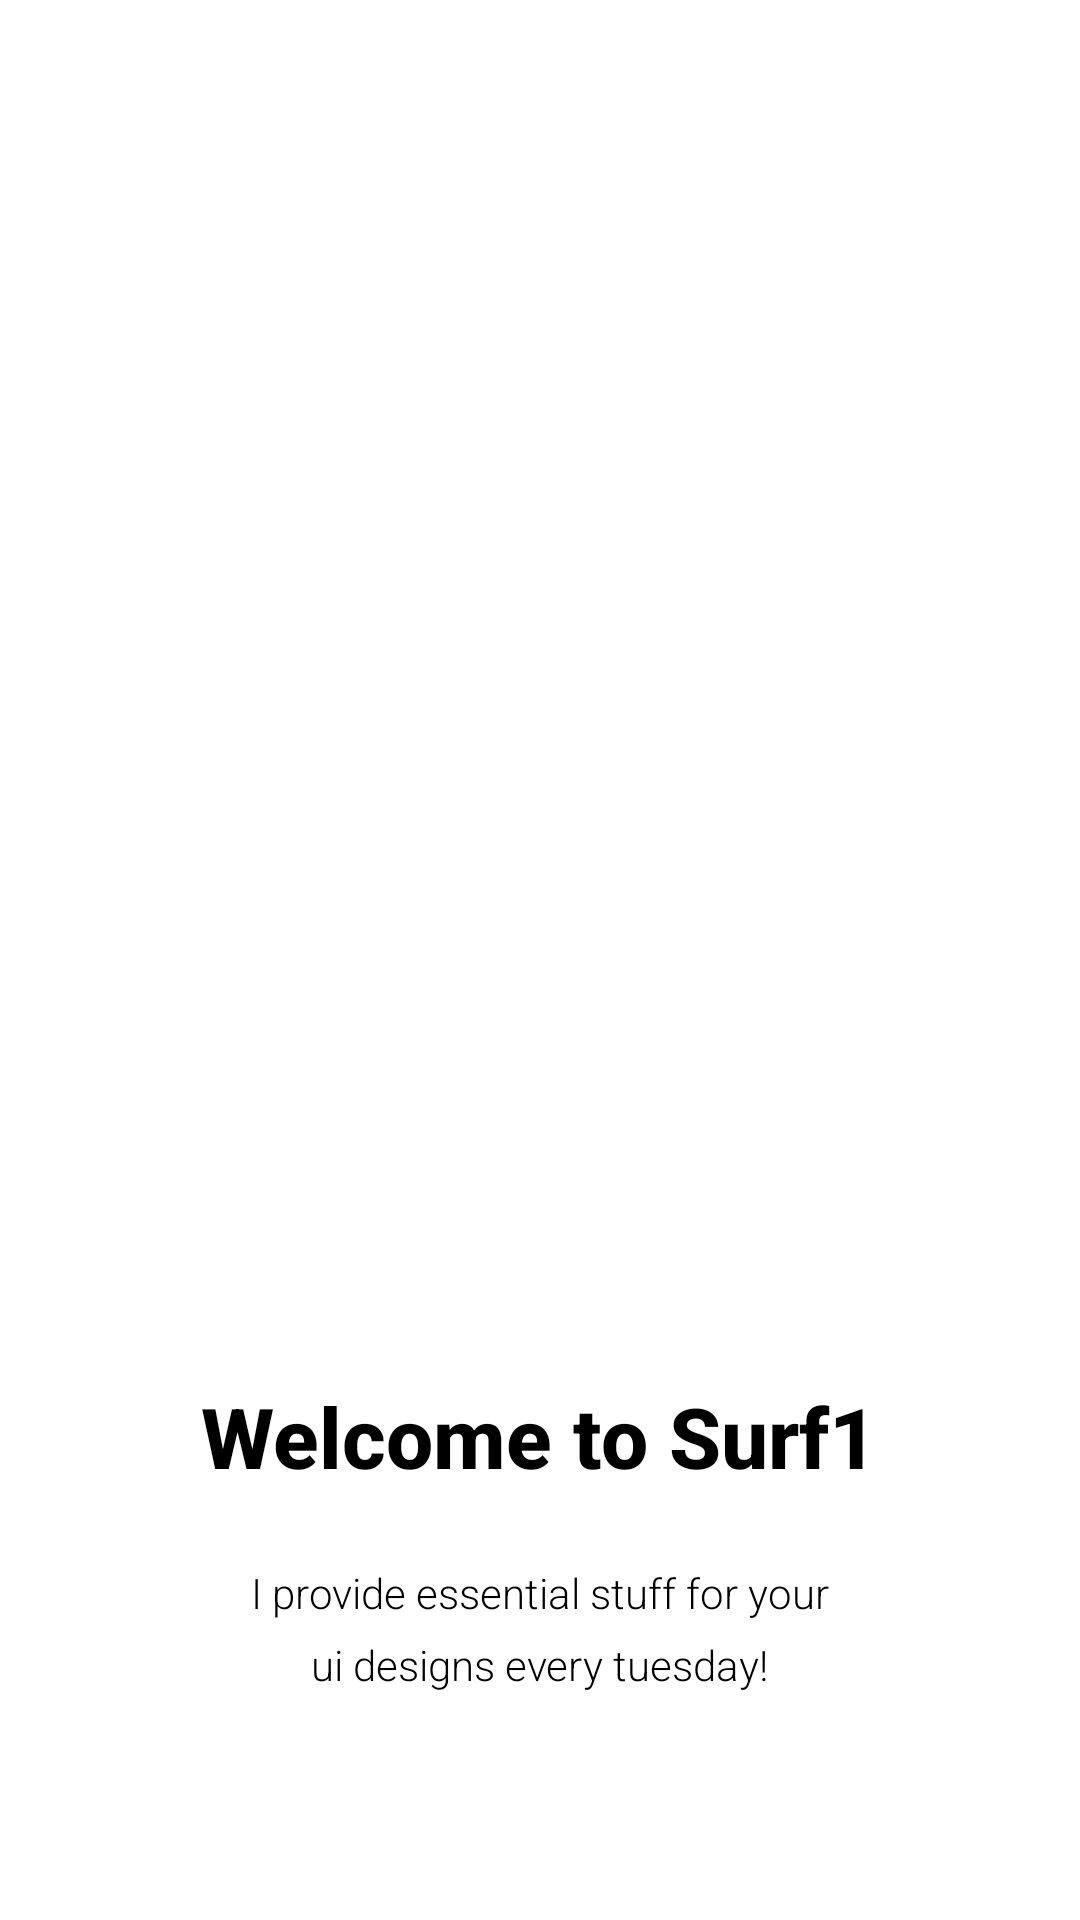

Reconstruct the res/layout file that produces this screen, plus the resources it refers to.
<!-- AndroidManifest.xml: application theme Theme.HomeWork43 -->
<!-- res/layout/fragment_on_boarding.xml -->
<?xml version="1.0" encoding="utf-8"?>
<RelativeLayout xmlns:android="http://schemas.android.com/apk/res/android"
    xmlns:tools="http://schemas.android.com/tools"
    android:layout_width="match_parent"
    android:layout_height="match_parent"
    tools:context=".OnBoarding">

    <ImageView
        android:id="@+id/item_img"
        android:layout_centerHorizontal="true"
        android:layout_width="300dp"
        android:layout_height="250dp"
        android:layout_marginTop="170dp"
        android:src="@drawable/camera"/>

    <TextView
       android:fontFamily="sans-serif-medium"
        android:id="@+id/item_title"
        android:layout_marginTop="40dp"
        android:layout_below="@id/item_img"
        android:layout_centerHorizontal="true"
        android:textStyle="bold"
        android:textSize="28sp"
        android:textColor="@color/black"
        android:text="Welcome to Surf1"
        android:layout_width="wrap_content"
        android:layout_height="wrap_content"/>
    <TextView
        android:id="@+id/item_description"
        android:fontFamily="sans-serif-light"
        android:lineHeight="24dp"
        android:paddingHorizontal="48dp"
        android:textAlignment="center"
        android:layout_marginTop="24dp"
        android:layout_below="@id/item_title"
        android:layout_centerHorizontal="true"
        android:textSize="14sp"
        android:textColor="@color/black"
        android:text="I provide essential stuff for your ui designs every tuesday!"
        android:layout_width="295dp"
        android:layout_height="wrap_content"/>




</RelativeLayout>
<!-- resources referenced by this layout -->
<resources>
  <style name="Theme.HomeWork43" parent="Theme.MaterialComponents.DayNight.DarkActionBar">
          
          <item name="colorPrimary">@color/purple_500</item>
          <item name="colorPrimaryVariant">@color/purple_700</item>
          <item name="colorOnPrimary">@color/white</item>
          
          <item name="colorSecondary">@color/teal_200</item>
          <item name="colorSecondaryVariant">@color/teal_700</item>
          <item name="colorOnSecondary">@color/black</item>
          
          <item name="android:statusBarColor" tools:targetApi="l">?attr/colorPrimaryVariant</item>
          
          <item name="windowActionBar">false</item>
          <item name="windowNoTitle">true</item>
      </style>
  <!-- not gathered from this repository: default colours our renderer supplied (Android Studio template values) -->
  <color name="purple_500">#FF6200EE</color>
  <color name="purple_700">#FF3700B3</color>
  <color name="teal_200">#FF03DAC5</color>
  <color name="teal_700">#FF018786</color>
  <color name="black">#FF000000</color>
  <color name="white">#FFFFFFFF</color>
</resources>
